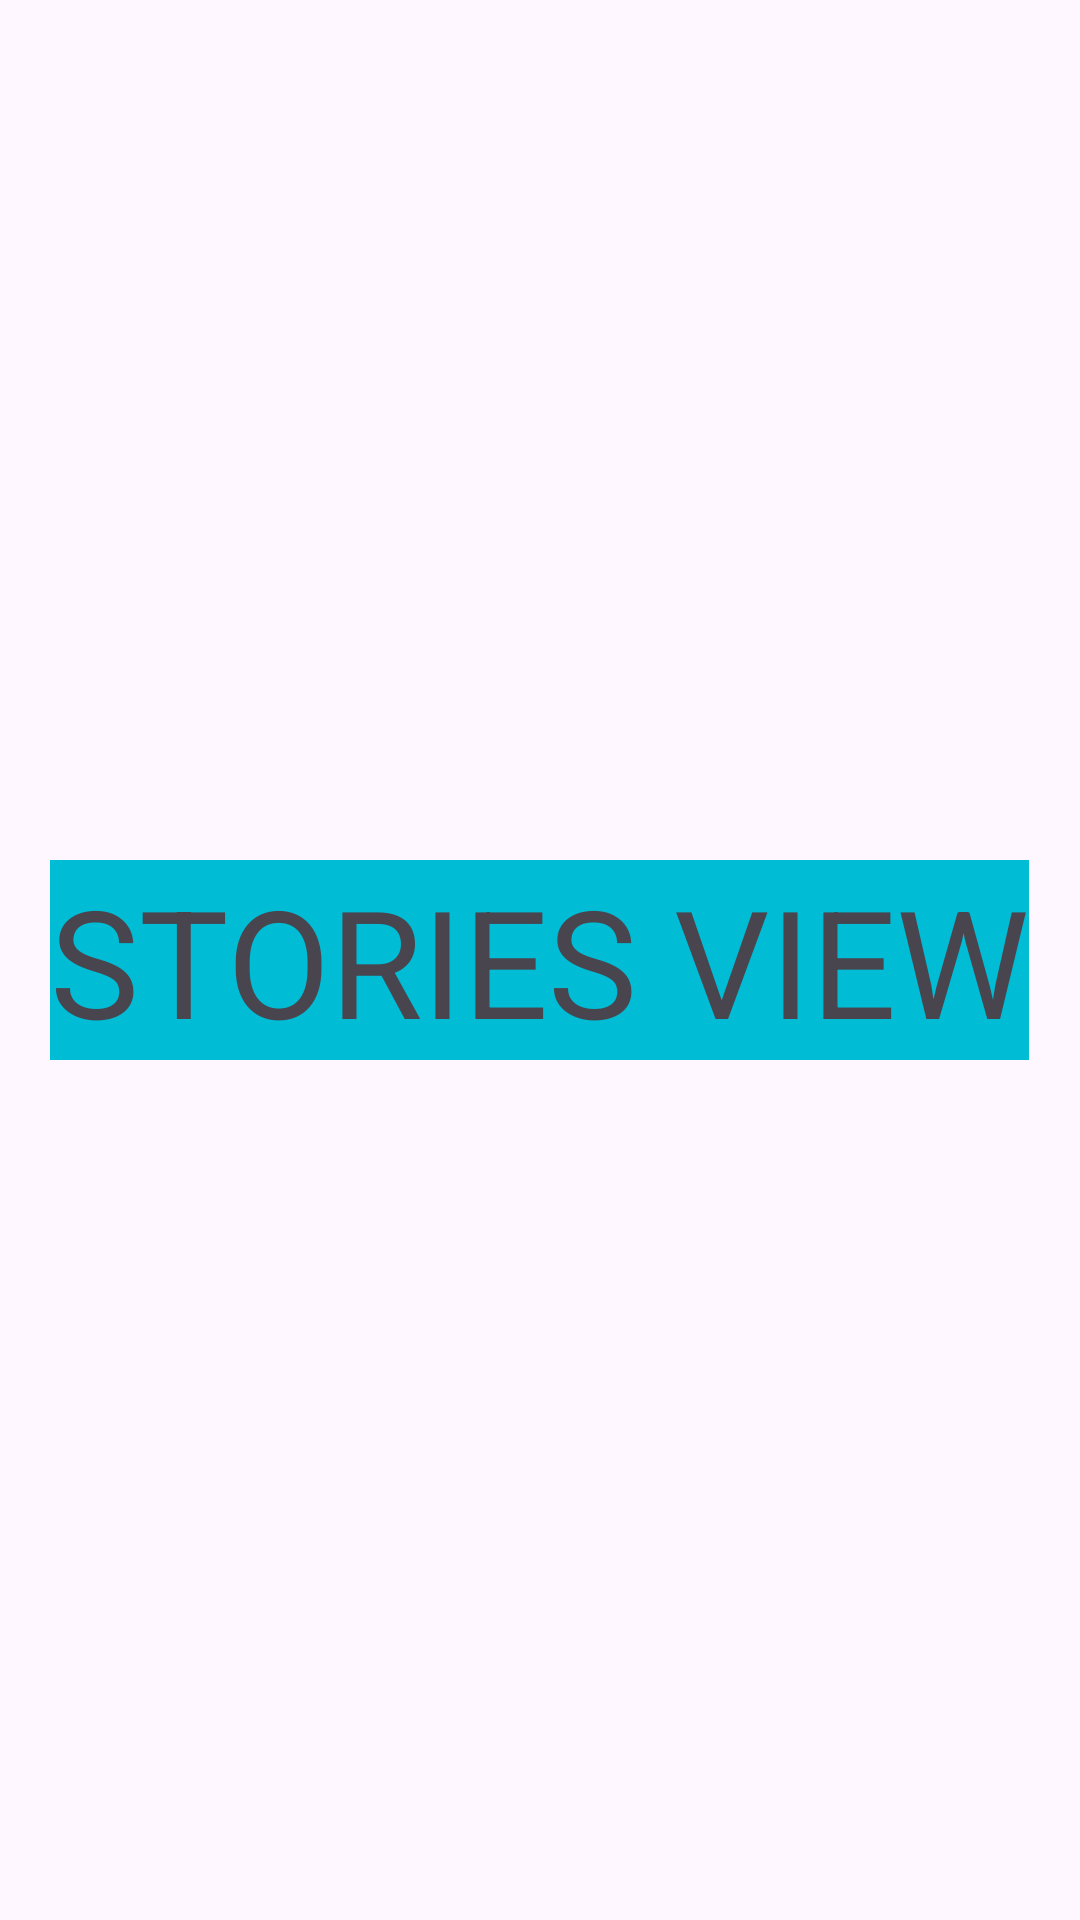

This screen was rendered from an Android layout file. Write that file and the resources it references.
<!-- AndroidManifest.xml: application theme Theme.TabViewAndViewPager -->
<!-- res/layout/fragment_stories.xml -->
<?xml version="1.0" encoding="utf-8"?>
<FrameLayout xmlns:android="http://schemas.android.com/apk/res/android"
    xmlns:tools="http://schemas.android.com/tools"
    android:layout_width="match_parent"
    android:layout_height="match_parent"
    tools:context=".StoriesFragment"
    android:background="@drawable/gradient"
    android:padding="10dp"
    android:layout_margin="10dp">

    
    <TextView
        android:layout_width="wrap_content"
        android:layout_height="wrap_content"
        android:text="STORIES VIEW"
        android:layout_gravity="center"
        android:gravity="center"
        android:textSize="50sp"
        android:background="#00BCD4"/>


</FrameLayout>
<!-- resources referenced by this layout -->
<resources>
  <style name="Theme.TabViewAndViewPager" parent="Base.Theme.TabViewAndViewPager" />
  <style name="Base.Theme.TabViewAndViewPager" parent="Theme.Material3.DayNight.NoActionBar">
          
          
      </style>
</resources>
